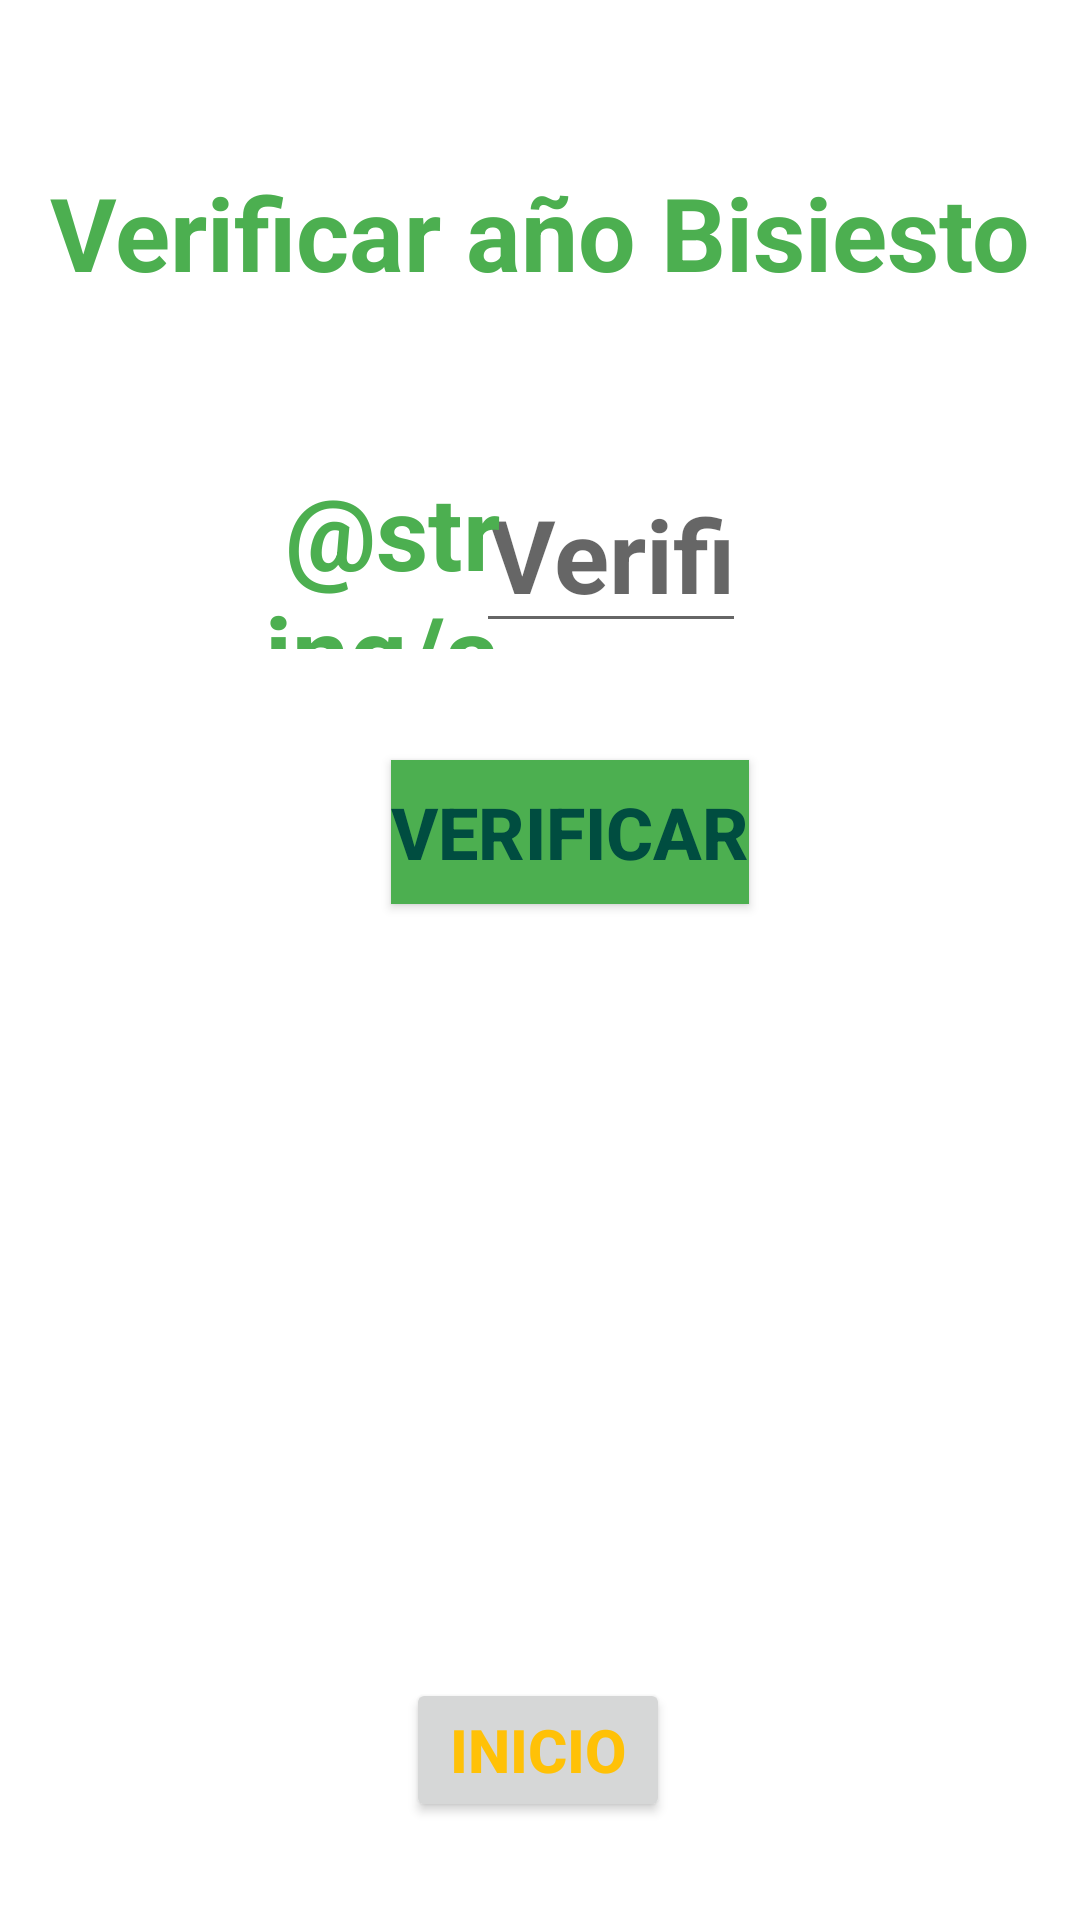

Android layout source for this screen:
<!-- AndroidManifest.xml: application theme Theme.PRACTICAS -->
<!-- res/layout/activity_bisiesto.xml -->
<?xml version="1.0" encoding="utf-8"?>
<androidx.constraintlayout.widget.ConstraintLayout xmlns:android="http://schemas.android.com/apk/res/android"
    xmlns:app="http://schemas.android.com/apk/res-auto"
    xmlns:tools="http://schemas.android.com/tools"
    android:layout_width="match_parent"
    android:layout_height="match_parent"
    android:background="@drawable/img_1"
    tools:context=".Bisiesto">


    <TextView
        android:id="@+id/textView"
        android:layout_width="match_parent"
        android:layout_height="wrap_content"
        android:layout_alignParentStart="true"
        android:layout_alignParentTop="true"
        android:gravity="center"
        android:text="@string/verificar_a_o_bisiesto"
        android:textAppearance="?android:attr/textAppearanceLarge"
        android:textColor="#4CAF50"
        android:textSize="34sp"
        android:textStyle="bold"
        app:layout_constraintBottom_toBottomOf="parent"
        app:layout_constraintEnd_toEndOf="parent"
        app:layout_constraintHorizontal_bias="0.0"
        app:layout_constraintStart_toStartOf="parent"
        app:layout_constraintTop_toTopOf="parent"
        app:layout_constraintVertical_bias="0.092" />

    <EditText
        android:id="@+id/edtxtAnio"
        android:layout_width="90dp"
        android:layout_height="wrap_content"
        android:layout_below="@+id/textView"
        android:layout_alignStart="@+id/btnVerificar"
        android:autofillHints=""
        android:ems="10"
        android:gravity="center"
        android:hint="@string/verificar_a_o_bisiesto"
        android:inputType="number"
        android:maxLength="4"
        android:textColor="#E91E63"
        android:textSize="34sp"
        android:textStyle="bold"
        app:layout_constraintBottom_toBottomOf="parent"
        app:layout_constraintEnd_toEndOf="parent"
        app:layout_constraintHorizontal_bias="0.588"
        app:layout_constraintStart_toStartOf="parent"
        app:layout_constraintTop_toTopOf="parent"
        app:layout_constraintVertical_bias="0.263"
        tools:ignore="DuplicateSpeakableTextCheck" />


    <TextView
        android:id="@+id/textView2"
        android:layout_width="117dp"
        android:layout_height="62dp"
        android:layout_alignBaseline="@+id/edtxtAnio"
        android:layout_alignBottom="@+id/edtxtAnio"
        android:layout_alignParentStart="true"
        android:gravity="center|right"
        android:text="@string/a_o"
        android:textAppearance="?android:attr/textAppearanceLarge"
        android:textColor="#4CAF50"
        android:textSize="34sp"
        android:textStyle="bold"
        app:layout_constraintBottom_toBottomOf="parent"
        app:layout_constraintEnd_toEndOf="parent"
        app:layout_constraintHorizontal_bias="0.204"
        app:layout_constraintStart_toStartOf="parent"
        app:layout_constraintTop_toTopOf="parent"
        app:layout_constraintVertical_bias="0.267" />

    <Button
        android:id="@+id/btnVerificar"
        android:layout_width="wrap_content"
        android:layout_height="wrap_content"
        android:layout_above="@+id/resultado"
        android:layout_toEndOf="@+id/textView2"
        android:background="#4CAF50"
        android:text="@string/verificar"
        android:textColor="#004D40"
        android:textSize="24sp"
        android:textStyle="bold"
        app:layout_constraintBottom_toBottomOf="parent"
        app:layout_constraintEnd_toEndOf="parent"
        app:layout_constraintHorizontal_bias="0.541"
        app:layout_constraintStart_toStartOf="parent"
        app:layout_constraintTop_toTopOf="parent"
        app:layout_constraintVertical_bias="0.428" />

    <TextView
        android:id="@+id/resultado"
        android:layout_width="match_parent"
        android:layout_height="wrap_content"
        android:layout_alignParentEnd="true"
        android:layout_centerVertical="true"
        android:gravity="center"
        android:textAppearance="?android:attr/textAppearanceLarge"
        android:textColor="#F44336"
        android:textSize="34sp"
        app:layout_constraintBottom_toBottomOf="parent"
        app:layout_constraintEnd_toEndOf="parent"
        app:layout_constraintHorizontal_bias="0.0"
        app:layout_constraintStart_toStartOf="parent"
        app:layout_constraintTop_toTopOf="parent"
        app:layout_constraintVertical_bias="0.556" />

    <Button
        android:id="@+id/button5"
        android:layout_width="wrap_content"
        android:layout_height="wrap_content"
        android:onClick="irAInicio"
        android:text="@string/inicio"
        android:textColor="#FFC107"
        android:textSize="20sp"
        android:textStyle="bold"
        app:layout_constraintBottom_toBottomOf="parent"
        app:layout_constraintEnd_toEndOf="parent"
        app:layout_constraintHorizontal_bias="0.498"
        app:layout_constraintStart_toStartOf="parent"
        app:layout_constraintTop_toTopOf="parent"
        app:layout_constraintVertical_bias="0.945" />
</androidx.constraintlayout.widget.ConstraintLayout>
<!-- resources referenced by this layout -->
<resources>
  <string name="inicio">INICIO</string>
  <string name="verificar">VERIFICAR</string>
  <string name="verificar_a_o_bisiesto">Verificar año Bisiesto</string>
  <style name="Theme.PRACTICAS" parent="Theme.MaterialComponents.DayNight.DarkActionBar">
          
          <item name="colorPrimary">@color/purple_500</item>
          <item name="colorPrimaryVariant">@color/purple_700</item>
          <item name="colorOnPrimary">@color/white</item>
          
          <item name="colorSecondary">@color/teal_200</item>
          <item name="colorSecondaryVariant">@color/teal_700</item>
          <item name="colorOnSecondary">@color/black</item>
          
          <item name="android:statusBarColor" tools:targetApi="l">?attr/colorPrimaryVariant</item>
          
      </style>
  <!-- not gathered from this repository: default colours our renderer supplied (Android Studio template values) -->
  <color name="purple_500">#FF6200EE</color>
  <color name="purple_700">#FF3700B3</color>
  <color name="teal_200">#FF03DAC5</color>
  <color name="teal_700">#FF018786</color>
  <color name="black">#FF000000</color>
  <color name="white">#FFFFFFFF</color>
</resources>
